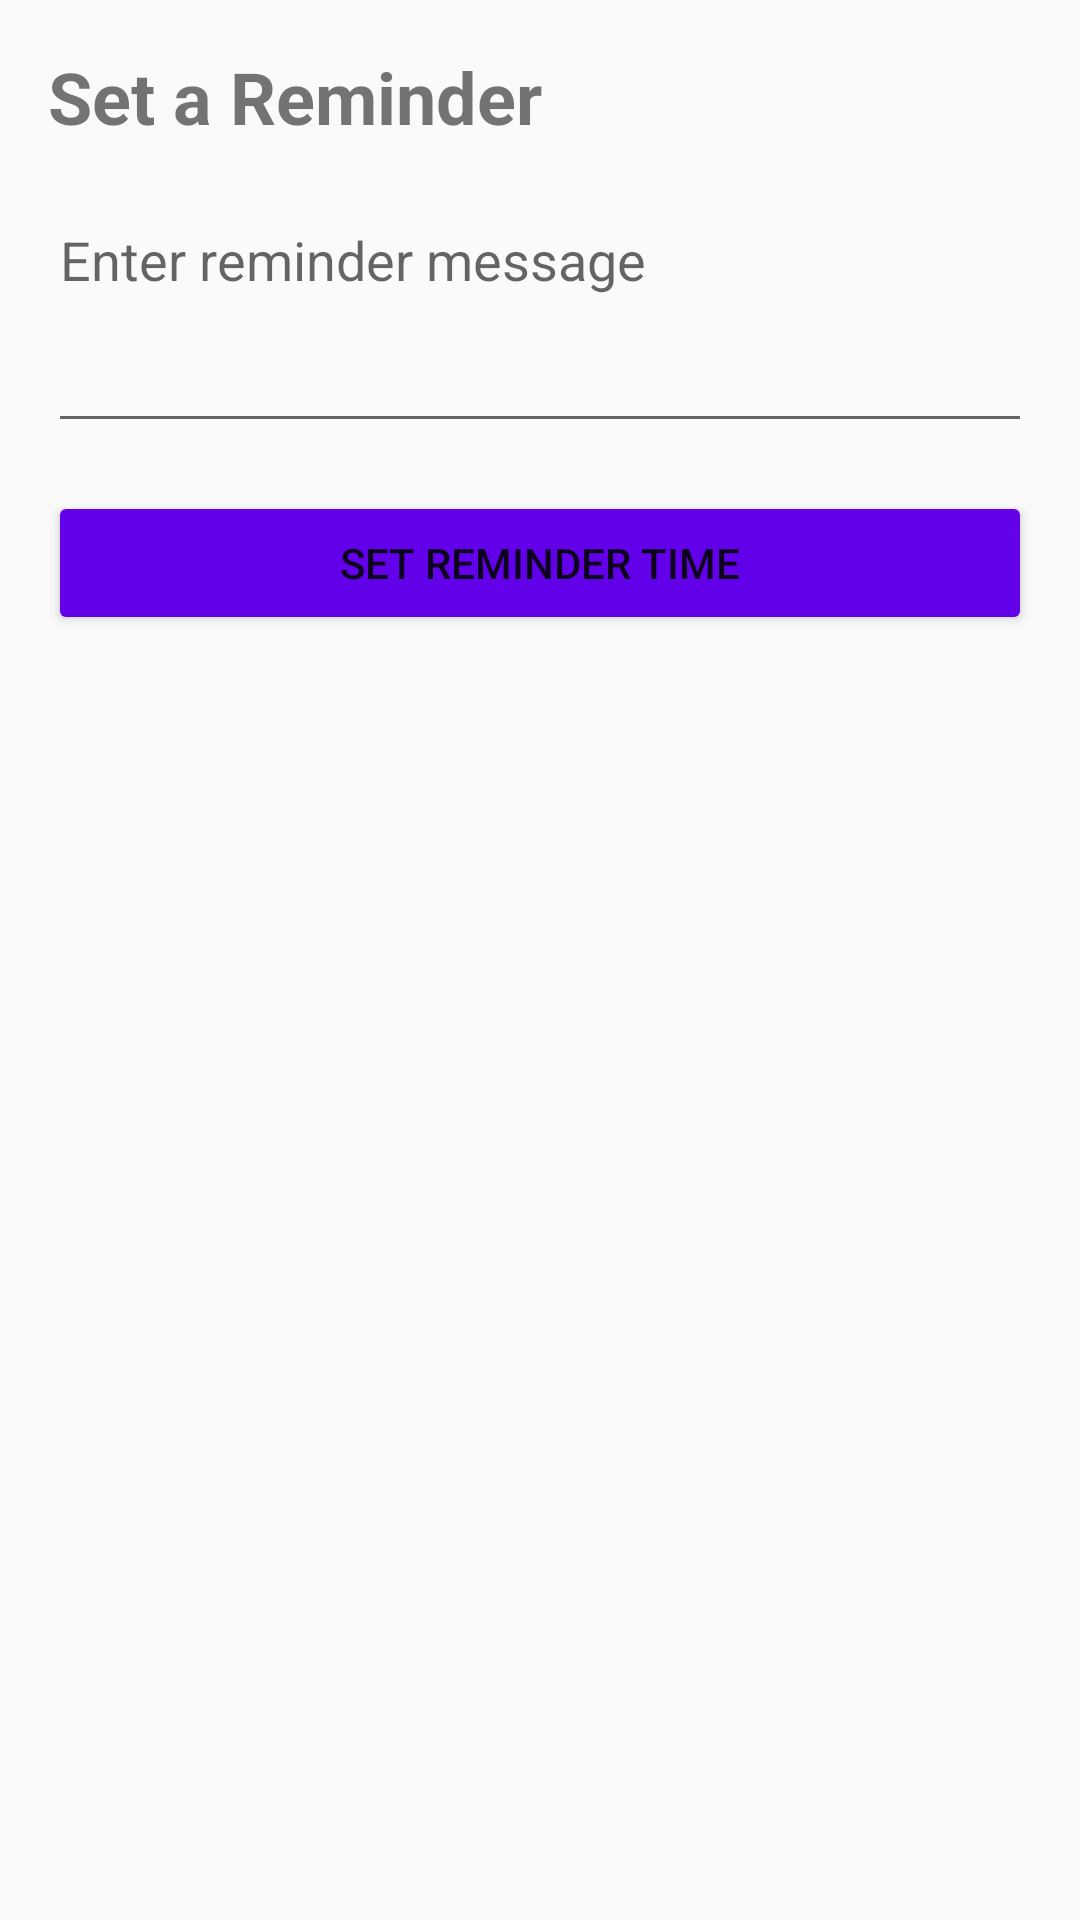

Layout XML and referenced resources for this Android screen:
<!-- AndroidManifest.xml: application theme Theme.ProductivityApp -->
<!-- res/layout/fragment_reminder.xml -->
<?xml version="1.0" encoding="utf-8"?>
<LinearLayout xmlns:android="http://schemas.android.com/apk/res/android"
    android:layout_width="match_parent"
    android:layout_height="match_parent"
    android:orientation="vertical"
    android:padding="16dp">

    <TextView
        android:layout_width="wrap_content"
        android:layout_height="wrap_content"
        android:text="Set a Reminder"
        android:textSize="24sp"
        android:textStyle="bold"
        android:layout_marginBottom="16dp"/>

    <EditText
        android:id="@+id/reminder_text"
        android:layout_width="match_parent"
        android:layout_height="wrap_content"
        android:hint="Enter reminder message"
        android:inputType="textMultiLine"
        android:minLines="3"
        android:gravity="top|start"
        android:layout_marginBottom="16dp"/>

    <Button
        android:id="@+id/reminder_button"
        android:layout_width="match_parent"
        android:layout_height="wrap_content"
        android:text="Set Reminder Time"
        android:backgroundTint="#6200EA"/>

    <androidx.recyclerview.widget.RecyclerView
        android:id="@+id/reminders_list"
        android:layout_width="match_parent"
        android:layout_height="0dp"
        android:layout_weight="1"
        android:layout_marginTop="16dp"/>

</LinearLayout>
<!-- resources referenced by this layout -->
<resources>
  <style name="Theme.ProductivityApp" parent="Theme.AppCompat.Light.DarkActionBar">
          
          <item name="colorPrimary">@color/red_500</item>
          <item name="colorPrimaryDark">@color/red_700</item>
          <item name="colorAccent">@color/teal_200</item>
          
      </style>
  <color name="red_500">#F44336</color>
  <color name="red_700">#d0011b</color>
  <color name="teal_200">#FF03DAC5</color>
</resources>
